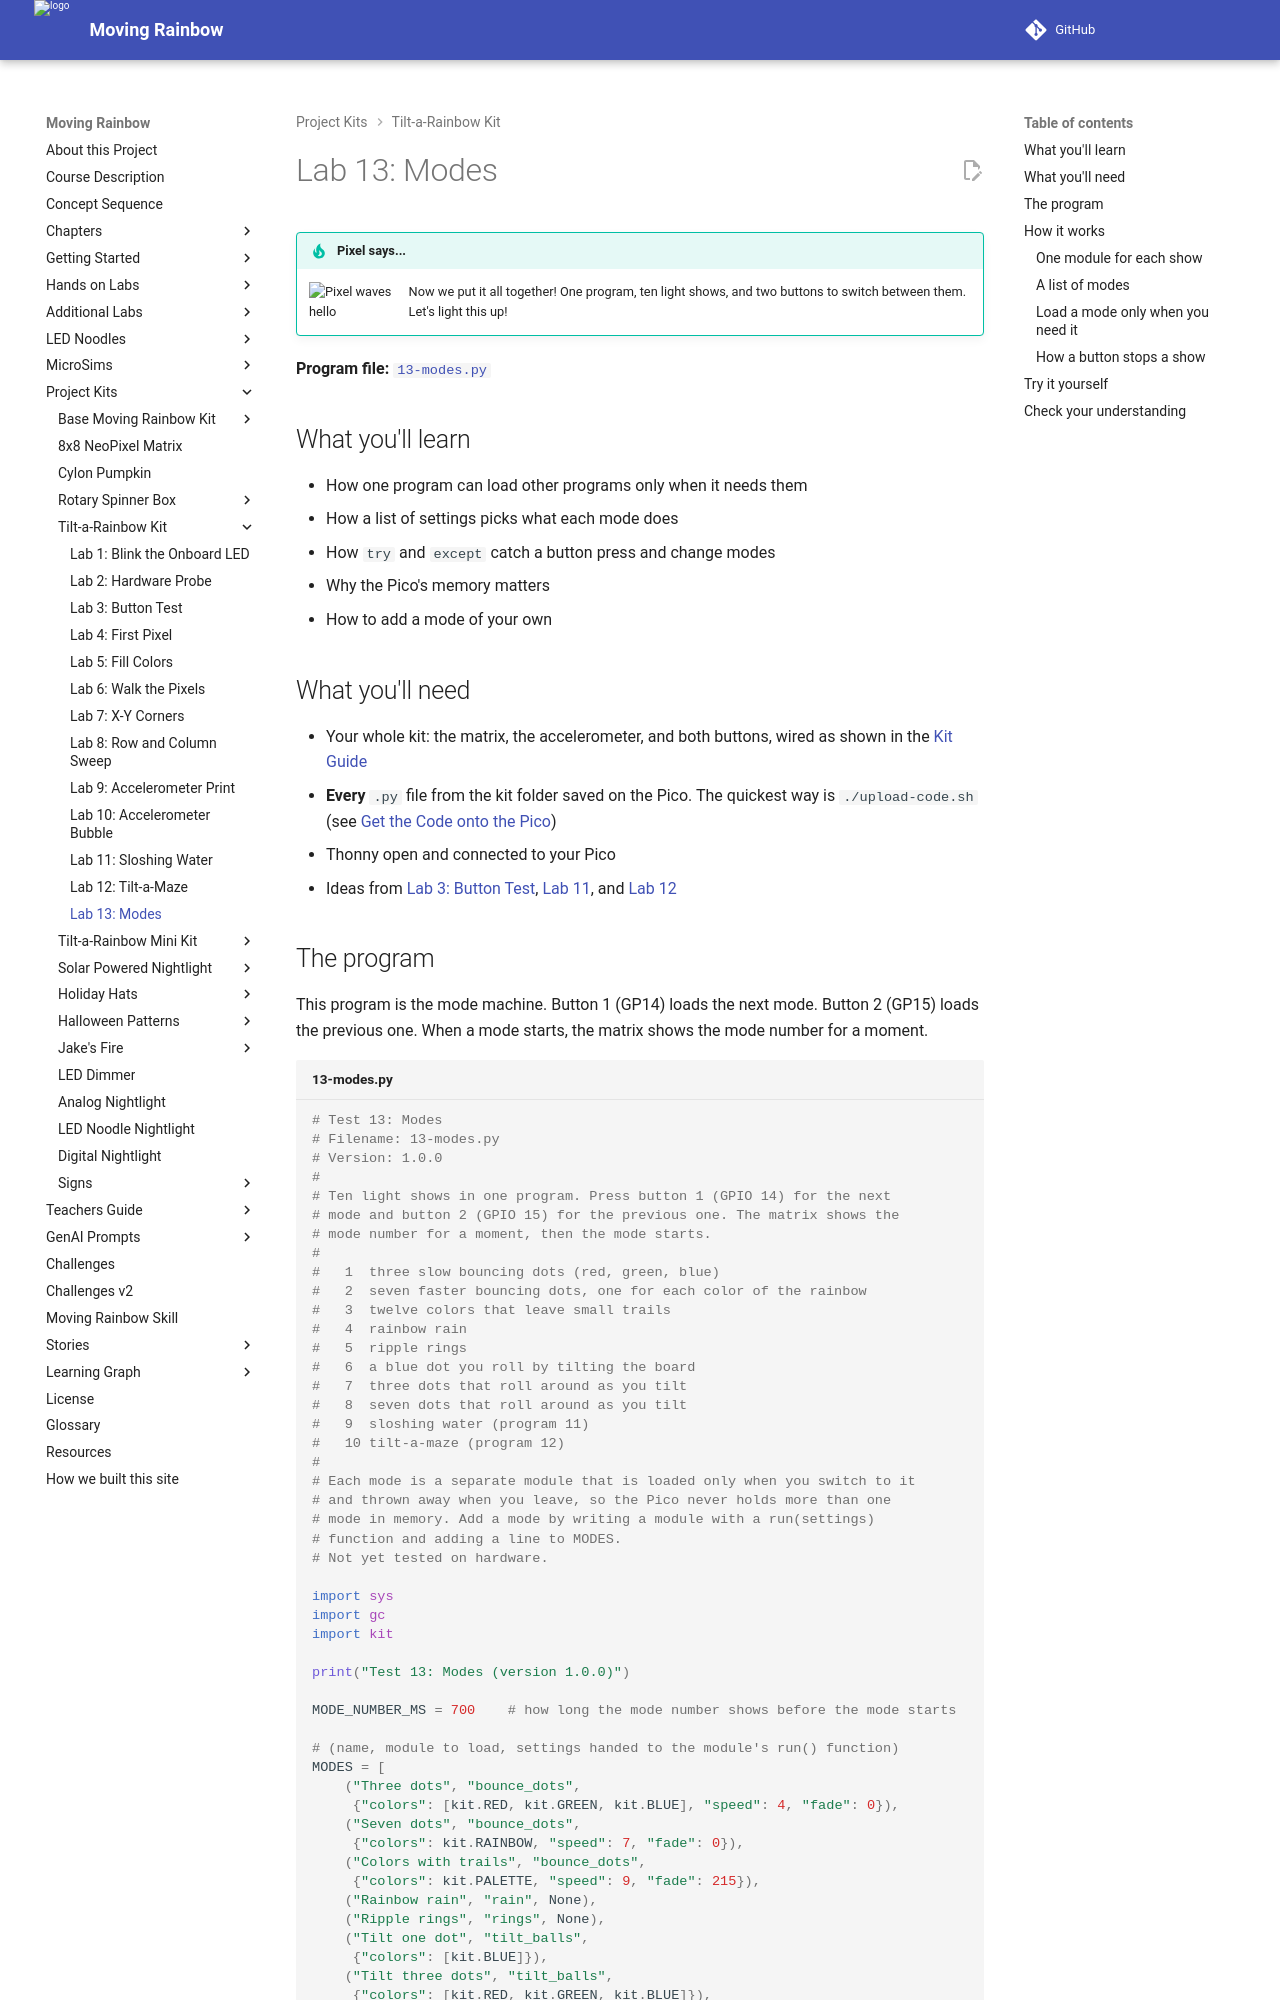

repository: dmccreary/moving-rainbow · page: kits/16x16-matrix-accel/13-modes/index.html · generator: mkdocs

# Lab 13: Modes

!!! tip "Pixel says..."
    <img src="../../../img/mascot/welcome.png" class="mascot-admonition-img" alt="Pixel waves hello">
    Now we put it all together! One program, ten light shows, and two buttons to switch between them.
    Let's light this up!

**Program file:** [`13-modes.py`](https://github.com/dmccreary/moving-rainbow/blob/master/src/kits/16x16-matrix-accel/13-modes.py)

## What you'll learn

- How one program can load other programs only when it needs them
- How a list of settings picks what each mode does
- How `try` and `except` catch a button press and change modes
- Why the Pico's memory matters
- How to add a mode of your own

## What you'll need

- Your whole kit: the matrix, the accelerometer, and both buttons, wired as shown in the [Kit Guide](index.md)
- **Every** `.py` file from the kit folder saved on the Pico. The quickest way is `./upload-code.sh` (see [Get the Code onto the Pico](index.md#get-the-code-onto-the-pico))
- Thonny open and connected to your Pico
- Ideas from [Lab 3: Button Test](03-button-test.md), [Lab 11](11-sloshing-water.md), and [Lab 12](12-tilt-a-maze.md)
